Image classification data set "dataset_cleaned" (Diogo-Rodriigues/AP_Modulo2 on GitHub). Class labels (4): biliary leaks, lithiasis, normal, stricture.

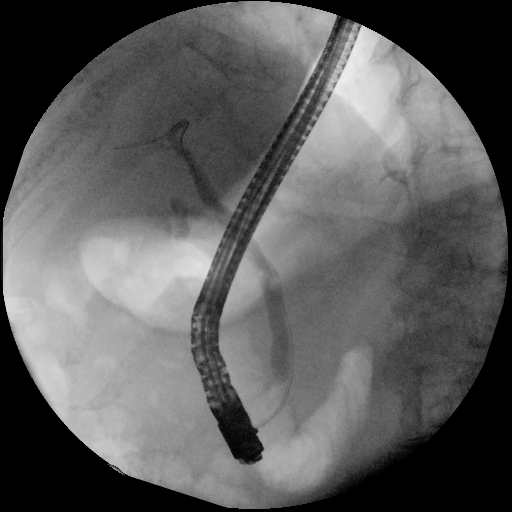
Label: lithiasis

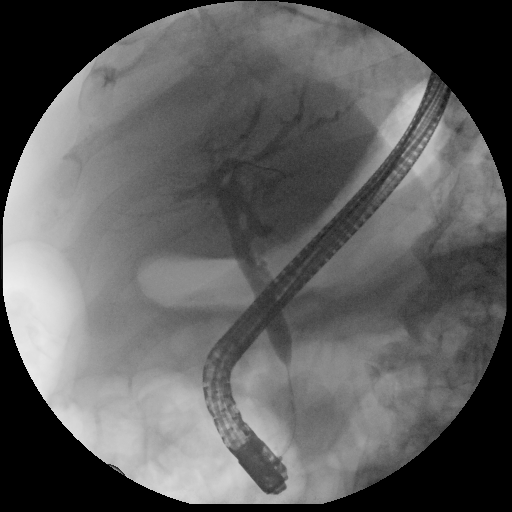
Label: stricture

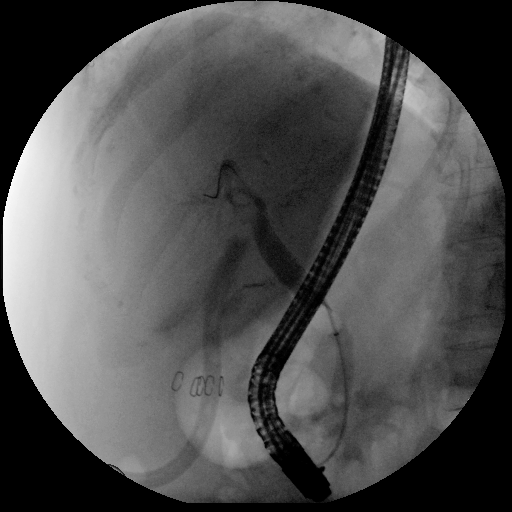
Label: biliary leaks

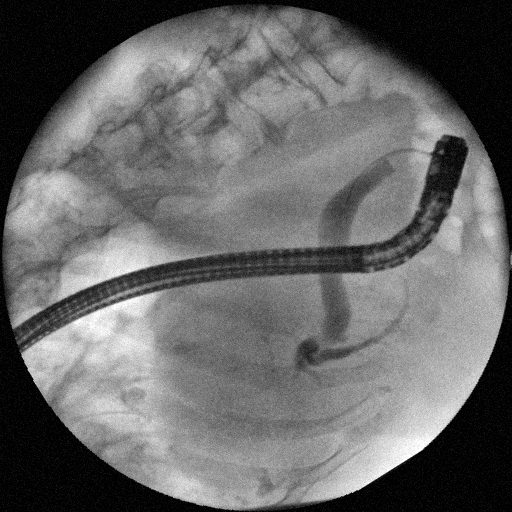
Label: normal

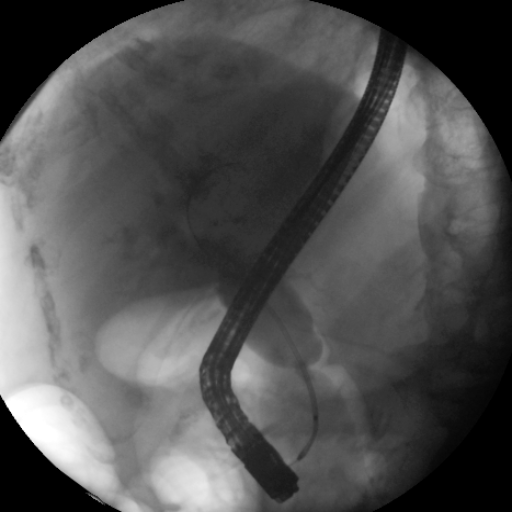
Label: stricture

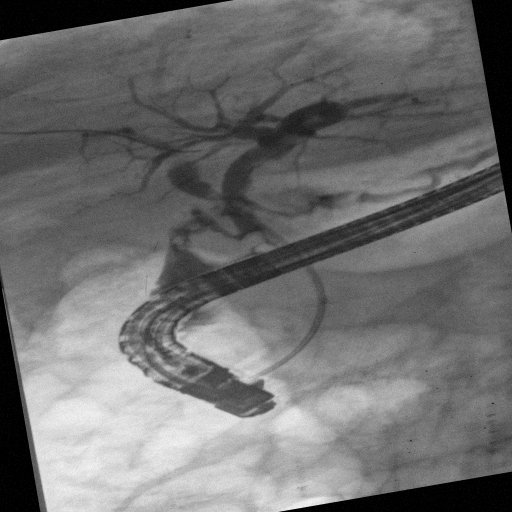
Label: biliary leaks
